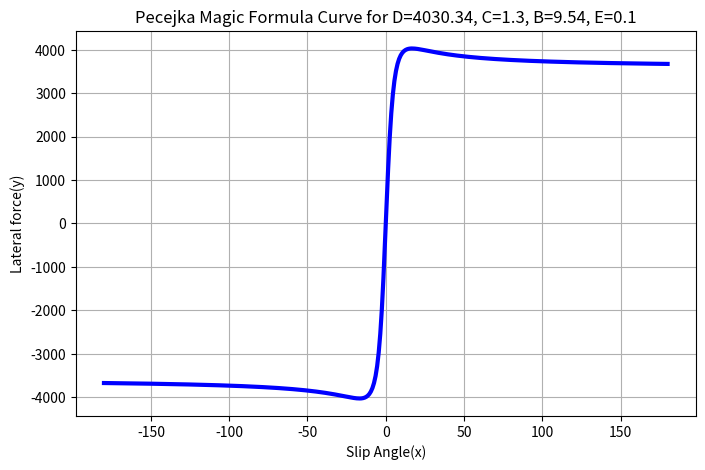

Reproduce this figure in Python.
import matplotlib.pyplot as plt
import numpy as np

# Pacejka Magic Tire Formula
# Calulates the Lateral Force(y) on a tire given Slip Angle(x)

# Empirical Coeffeients
D = 4030.34  # The Peak Factor: controls max lateral acceleration before breaking traction
C = 1.3  # The Shape Factor: contols curve asymptote
B = 9.54 # The Stiffness Factor: controls how much lateral force generated in responce to steering input
E = 0.1 # The Curvature Factor: controls how fast the tire loses traction after curve peak

# Generate a range of Slips Angles
xDeg = np.linspace(-180,180,360)
# Convert from degrees to radinas
x = np.radians(xDeg)

y = D * np.sin( C * np.arctan( B*x - E*( B*x - np.arctan(B*x) ) ) )

plt.figure(figsize=(8,5))
plt.plot(xDeg, y, color="blue", linewidth=3, label="Magic Curve")

plt.title("Pecejka Magic Formula Curve for D="+str(D)+", C="+str(C)+", B="+str(B)+", E="+str(E))
plt.xlabel("Slip Angle(x)")
plt.ylabel("Lateral force(y)")
plt.grid(True)
plt.show()
